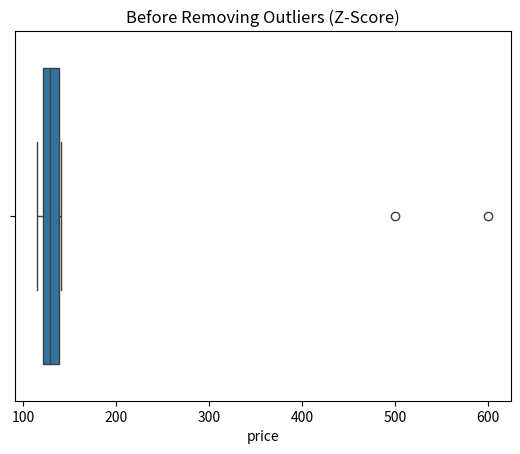
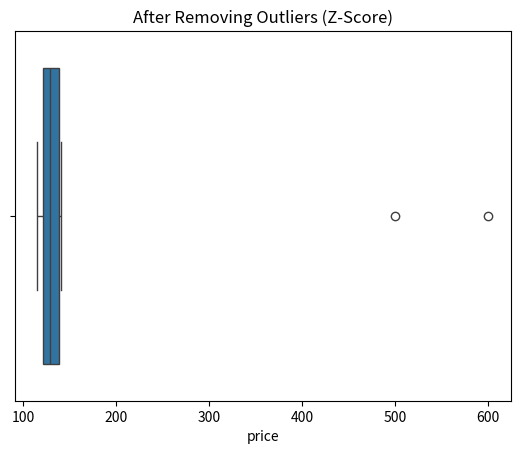

Source code (Python) for these figures, in order:
# ================================
# 1. Import Libraries
# ================================
import numpy as np
import pandas as pd
import matplotlib.pyplot as plt
import seaborn as sns
from scipy import stats

# ================================
# 2. Create Dataset
# ================================
data = [120, 130, 125, 140, 135, 128, 500, 600, 115, 118]
df = pd.DataFrame(data, columns=['price'])

print("Original Data:")
print(df)

# ================================
# 3. Visualize BEFORE Removing Outliers
# ================================
plt.figure()
sns.boxplot(x=df['price'])
plt.title("Before Removing Outliers (Z-Score)")
plt.show()

# ================================
# 4. Calculate Z-Score
# ================================
z_scores = np.abs(stats.zscore(df['price']))
print("\nZ-scores:\n", z_scores)

# Typical threshold: 3
threshold = 3
outliers = df[z_scores > threshold]

print("\nOutliers Detected (Z-score > 3):")
print(outliers)

# ================================
# 5. Remove Outliers
# ================================
df_clean = df[z_scores <= threshold]

print("\nCleaned Data:")
print(df_clean)

# ================================
# 6. Visualize AFTER Removing Outliers
# ================================
plt.figure()
sns.boxplot(x=df_clean['price'])
plt.title("After Removing Outliers (Z-Score)")
plt.show()
